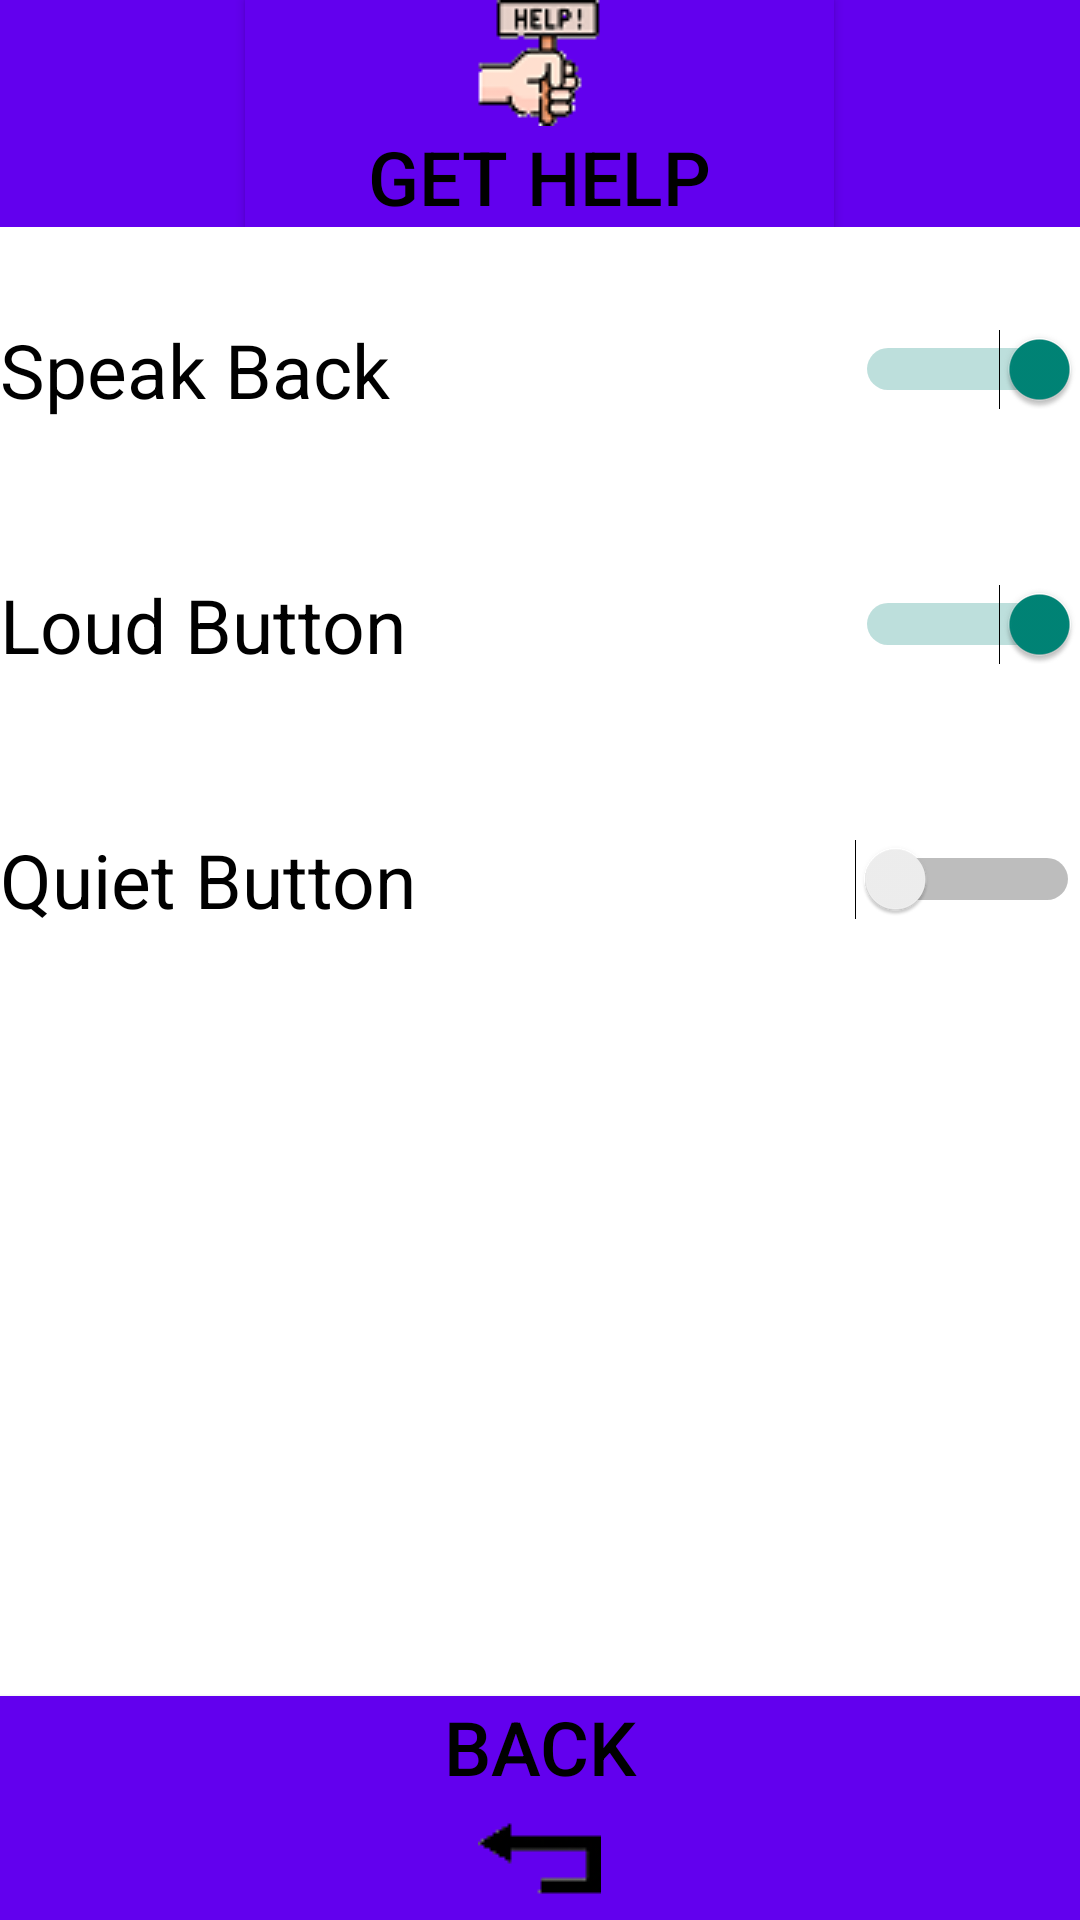

Layout XML and referenced resources for this Android screen:
<!-- AndroidManifest.xml: application theme Ytheme -->
<!-- res/layout/activity_sound.xml -->
<?xml version="1.0" encoding="utf-8"?>
<RelativeLayout xmlns:android="http://schemas.android.com/apk/res/android"
    xmlns:tools="http://schemas.android.com/tools"
    android:layout_width="match_parent"
    android:layout_height="match_parent"
    android:background="@color/white"
    tools:context=".SoundActivity">

    <LinearLayout
        android:id="@+id/soundHeader"
        android:layout_height="wrap_content"
        android:layout_width="match_parent"
        android:gravity="top">

        <TextView
            android:id="@+id/blank"
            android:layout_width="wrap_content"
            android:layout_height="match_parent"
            android:layout_weight="1"
            android:background="@color/colorPrimary" />

        <Button
            android:id="@+id/appHeader"
            android:layout_width="wrap_content"
            android:layout_height="wrap_content"
            android:layout_weight="1"
            android:background="@color/colorPrimary"
            android:drawableTop="@drawable/app_icon_small"
            android:onClick="changeActivity"
            android:text="GET HELP"
            android:textAlignment="center"
            android:textColor="@color/black"
            android:textSize="25sp" />

        <TextView
            android:id="@+id/blank2"
            android:layout_width="wrap_content"
            android:layout_height="match_parent"
            android:layout_weight="1"
            android:background="@color/colorPrimary" />
    </LinearLayout>

    <Switch
        android:id="@+id/speakBackSwitch"
        android:layout_width="match_parent"
        android:layout_height="75dp"
        android:layout_below="@id/soundHeader"
        android:layout_marginTop="10dp"
        android:background="@color/lightGrey"
        android:text="Speak Back"
        android:textSize="25sp"
        android:textColor="@color/black"
        android:switchMinWidth="75dp"
        android:checked="true"
        />

    <Switch
        android:id="@+id/loudSwitch"
        android:layout_width="match_parent"
        android:layout_height="75dp"
        android:layout_below="@id/speakBackSwitch"
        android:layout_marginTop="10dp"
        android:background="@color/lightGrey"
        android:text="Loud Button"
        android:textSize="25sp"
        android:textColor="@color/black"
        android:switchMinWidth="75dp"
        android:checked="true"
        />

    <Switch
        android:id="@+id/quietSwitch"
        android:layout_width="match_parent"
        android:layout_height="75dp"
        android:layout_below="@id/loudSwitch"
        android:layout_marginTop="10dp"
        android:background="@color/lightGrey"
        android:text="Quiet Button"
        android:textSize="25sp"
        android:textColor="@color/black"
        android:switchMinWidth="75dp"
        android:checked="false"
        />

    <Button
        android:id="@+id/backButton"
        android:layout_width="match_parent"
        android:layout_height="wrap_content"
        android:layout_alignParentBottom="true"
        android:background="@color/colorPrimary"
        android:drawableBottom="@drawable/back_icon"
        android:onClick="changeActivity"
        android:text="Back"
        android:textAlignment="center"
        android:textSize="25sp" />

</RelativeLayout>
<!-- resources referenced by this layout -->
<resources>
  <color name="black">#000000</color>
  <color name="colorPrimary">#6200EE</color>
  <color name="white">#FFFFFF</color>
  <!-- drawable app_icon_small: png bitmap (drawable, 3143 bytes) -->
  <!-- drawable back_icon: png bitmap (drawable, 949 bytes) -->
  <style name="Ytheme" parent="Theme.AppCompat.Light.NoActionBar">
          <item name="android:textColor">@color/black</item>
          <item name="android:background">@color/white</item>
          <item name="android:windowAnimationStyle">@null</item>
  
      </style>
</resources>
